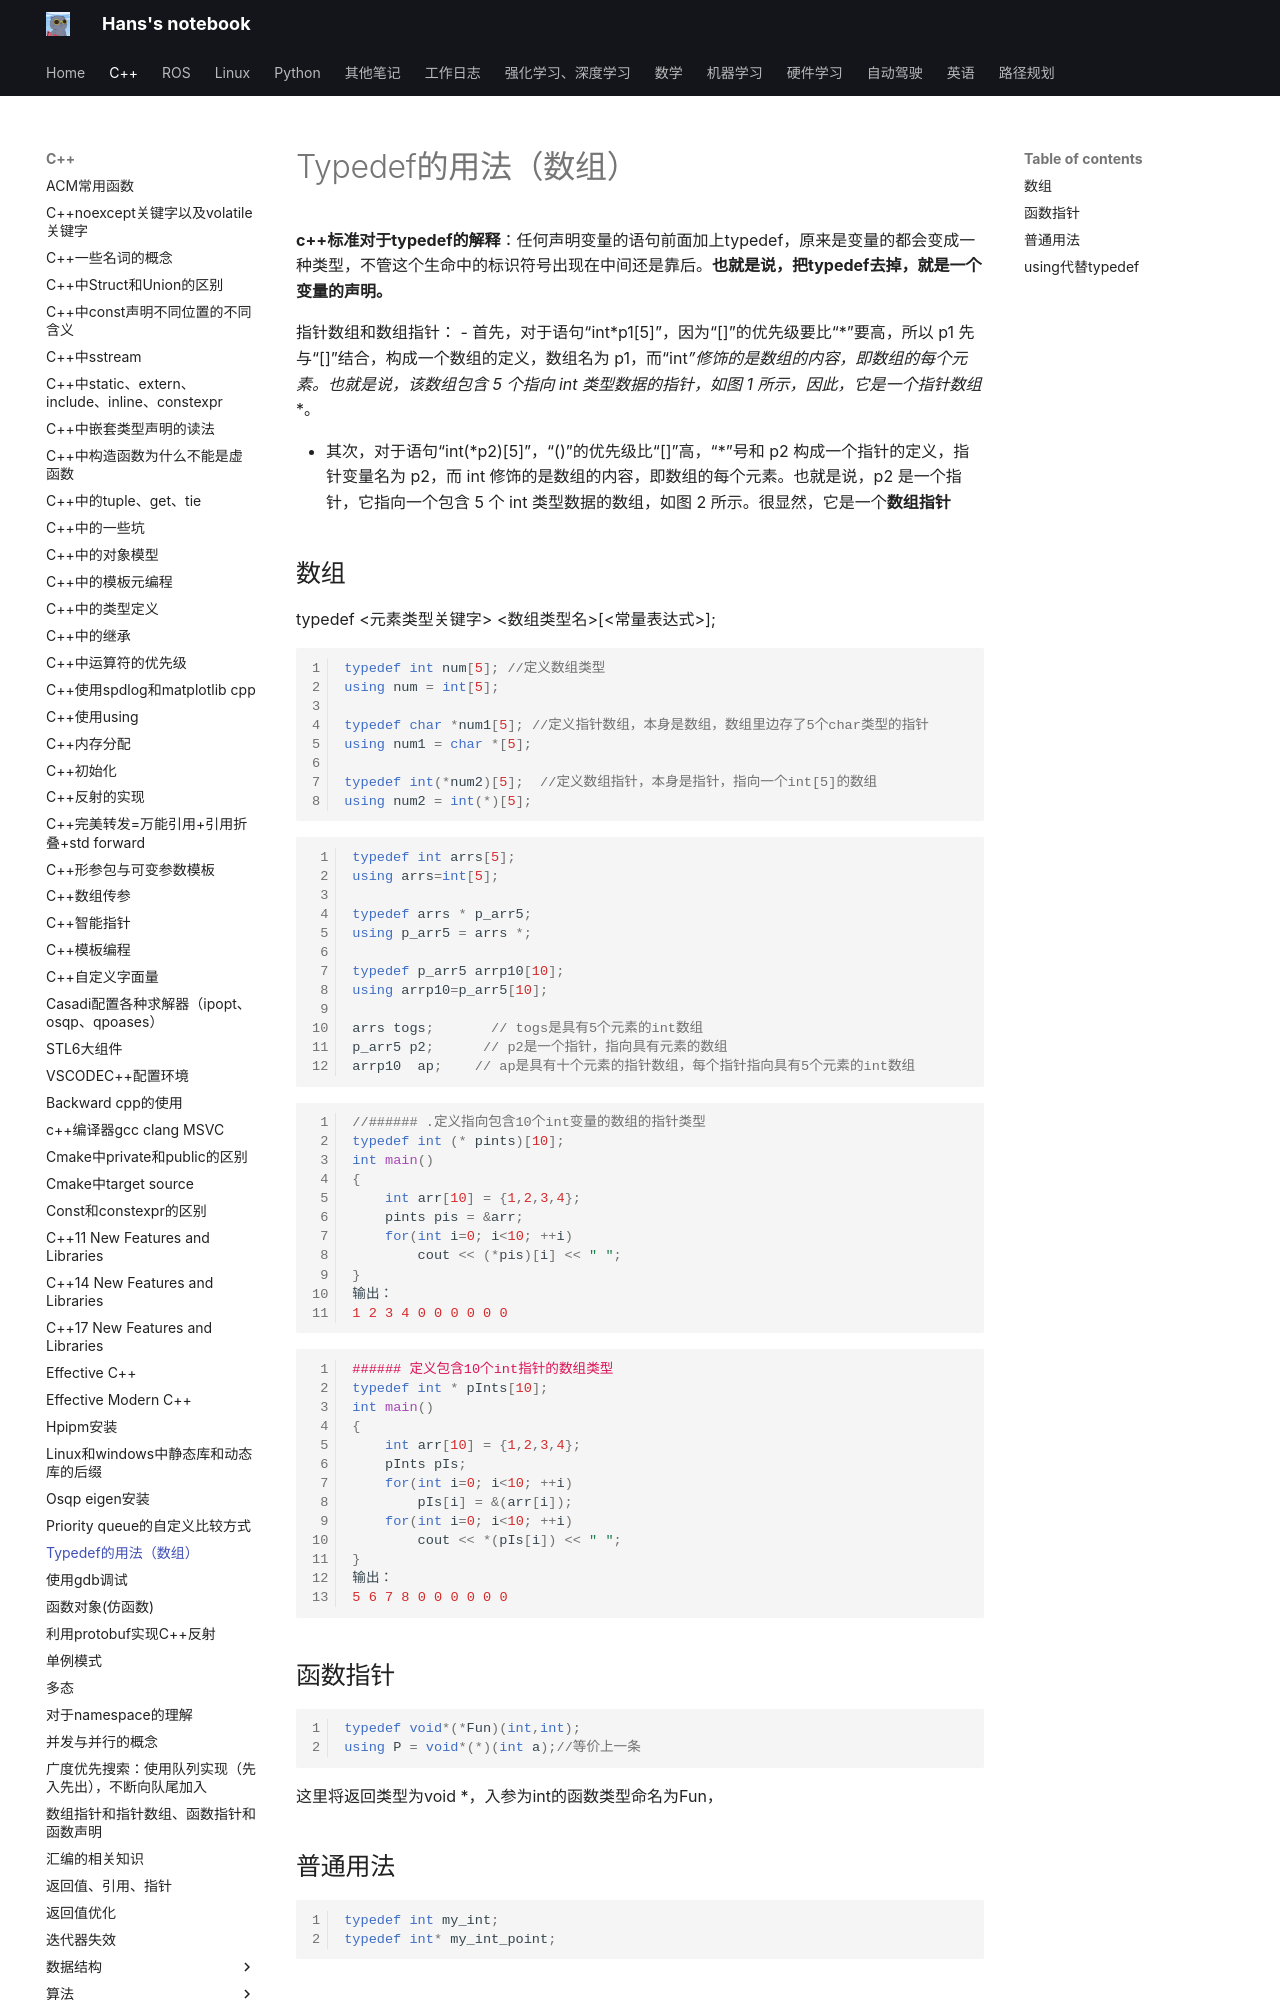

repository: hs867785578/my_note · page: C++/typedef的用法（数组）/index.html · generator: mkdocs

**c++标准对于typedef的解释**：任何声明变量的语句前面加上typedef，原来是变量的都会变成一种类型，不管这个生命中的标识符号出现在中间还是靠后。**也就是说，把typedef去掉，就是一个变量的声明。**

指针数组和数组指针：
- 首先，对于语句“int\*p1[5]”，因为“[]”的优先级要比“\*”要高，所以 p1 先与“[]”结合，构成一个数组的定义，数组名为 p1，而“int*”修饰的是数组的内容，即数组的每个元素。也就是说，该数组包含 5 个指向 int 类型数据的指针，如图 1 所示，因此，它是一个**指针数组**。

- 其次，对于语句“int(\*p2)[5]”，“()”的优先级比“[]”高，“\*”号和 p2 构成一个指针的定义，指针变量名为 p2，而 int 修饰的是数组的内容，即数组的每个元素。也就是说，p2 是一个指针，它指向一个包含 5 个 int 类型数据的数组，如图 2 所示。很显然，它是一个**数组指针**
